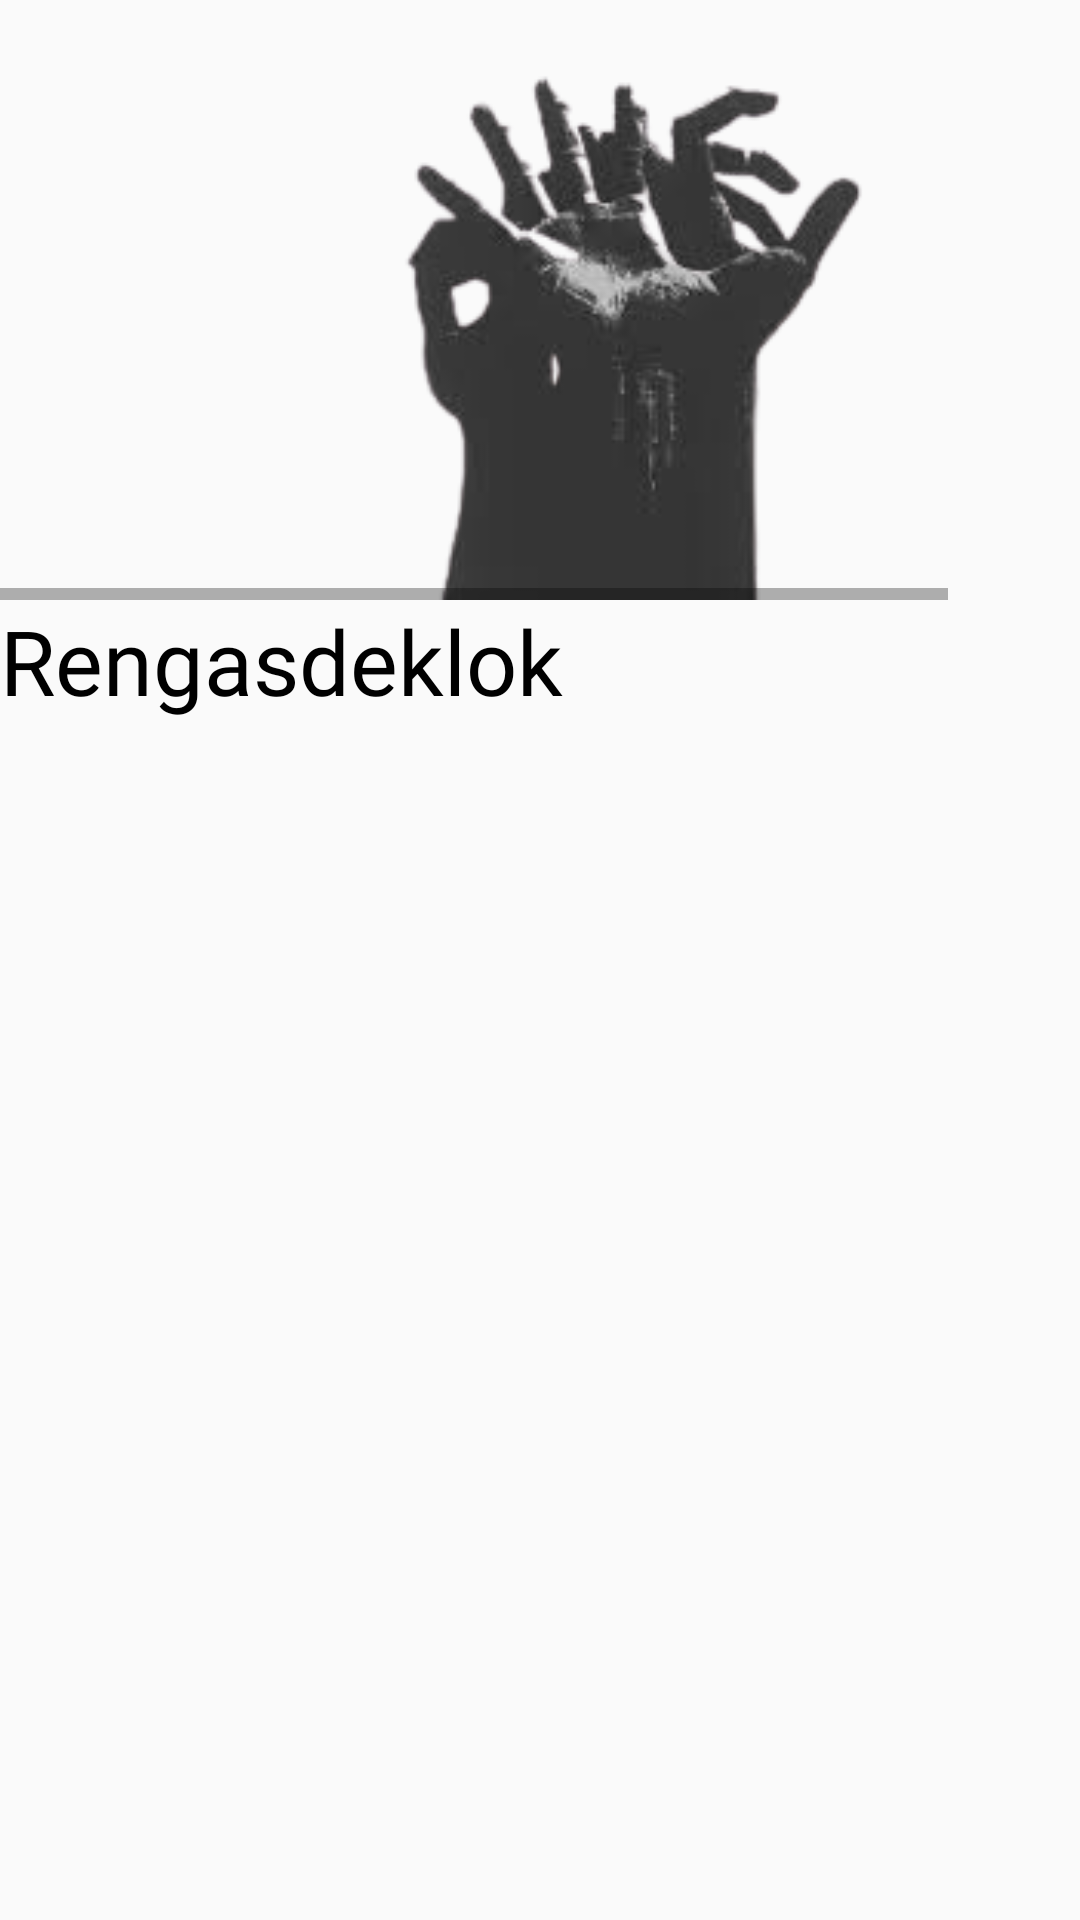

Android layout source for this screen:
<!-- AndroidManifest.xml: application theme Theme.Seberatahu -->
<!-- res/layout/activity_listcerita.xml -->
<?xml version="1.0" encoding="utf-8"?>
<LinearLayout xmlns:android="http://schemas.android.com/apk/res/android"
    xmlns:app="http://schemas.android.com/apk/res-auto"
    xmlns:tools="http://schemas.android.com/tools"
    android:layout_width="match_parent"
    android:layout_height="match_parent"
    android:orientation="vertical"
    tools:context=".listcerita">
    <HorizontalScrollView
        android:layout_width="match_parent"
        android:layout_height="wrap_content">
        <LinearLayout
            android:layout_width="match_parent"
            android:orientation="horizontal"
            android:gravity="center"
            android:layout_height="wrap_content">
            <ImageView
                android:layout_width="410dp"
                android:src="@drawable/rengasdengklok"
                android:id="@+id/gambar_tanaman"
                android:layout_height="200dp"/>

        </LinearLayout>
    </HorizontalScrollView>
    <LinearLayout
        android:layout_width="match_parent"
        android:layout_height="wrap_content">
        <TextView
            android:id="@+id/nama_tanaman"
            android:layout_width="match_parent"
            android:textSize="30dp"
            android:fontFamily="@font/poppin"
            android:textColor="@color/black"
            android:text="Rengasdeklok"
            android:layout_height="wrap_content"/>
    </LinearLayout>
    <LinearLayout
        android:layout_width="match_parent"
        android:layout_height="wrap_content">
        <TextView
            android:id="@+id/keterangantanaman"
            android:layout_width="match_parent"
            android:layout_height="wrap_content"/>
    </LinearLayout>

</LinearLayout>
<!-- resources referenced by this layout -->
<resources>
  <color name="black">#FF000000</color>
  <!-- drawable rengasdengklok: png bitmap (drawable, 24920 bytes) -->
  <style name="Theme.Seberatahu" parent="Theme.AppCompat.DayNight.NoActionBar">
          
          <item name="colorPrimary">@color/purple_500</item>
          <item name="colorPrimaryVariant">@color/purple_700</item>
          <item name="colorOnPrimary">@color/white</item>
          
          <item name="colorSecondary">@color/teal_200</item>
          <item name="colorSecondaryVariant">@color/teal_700</item>
          <item name="colorOnSecondary">@color/black</item>
          
          <item name="android:statusBarColor" tools:targetApi="l">?attr/colorPrimaryVariant</item>
          
      </style>
  <color name="purple_500">#FF6200EE</color>
  <color name="purple_700">#FF3700B3</color>
  <color name="white">#FFFFFFFF</color>
  <color name="teal_200">#FF03DAC5</color>
  <color name="teal_700">#FF018786</color>
</resources>
